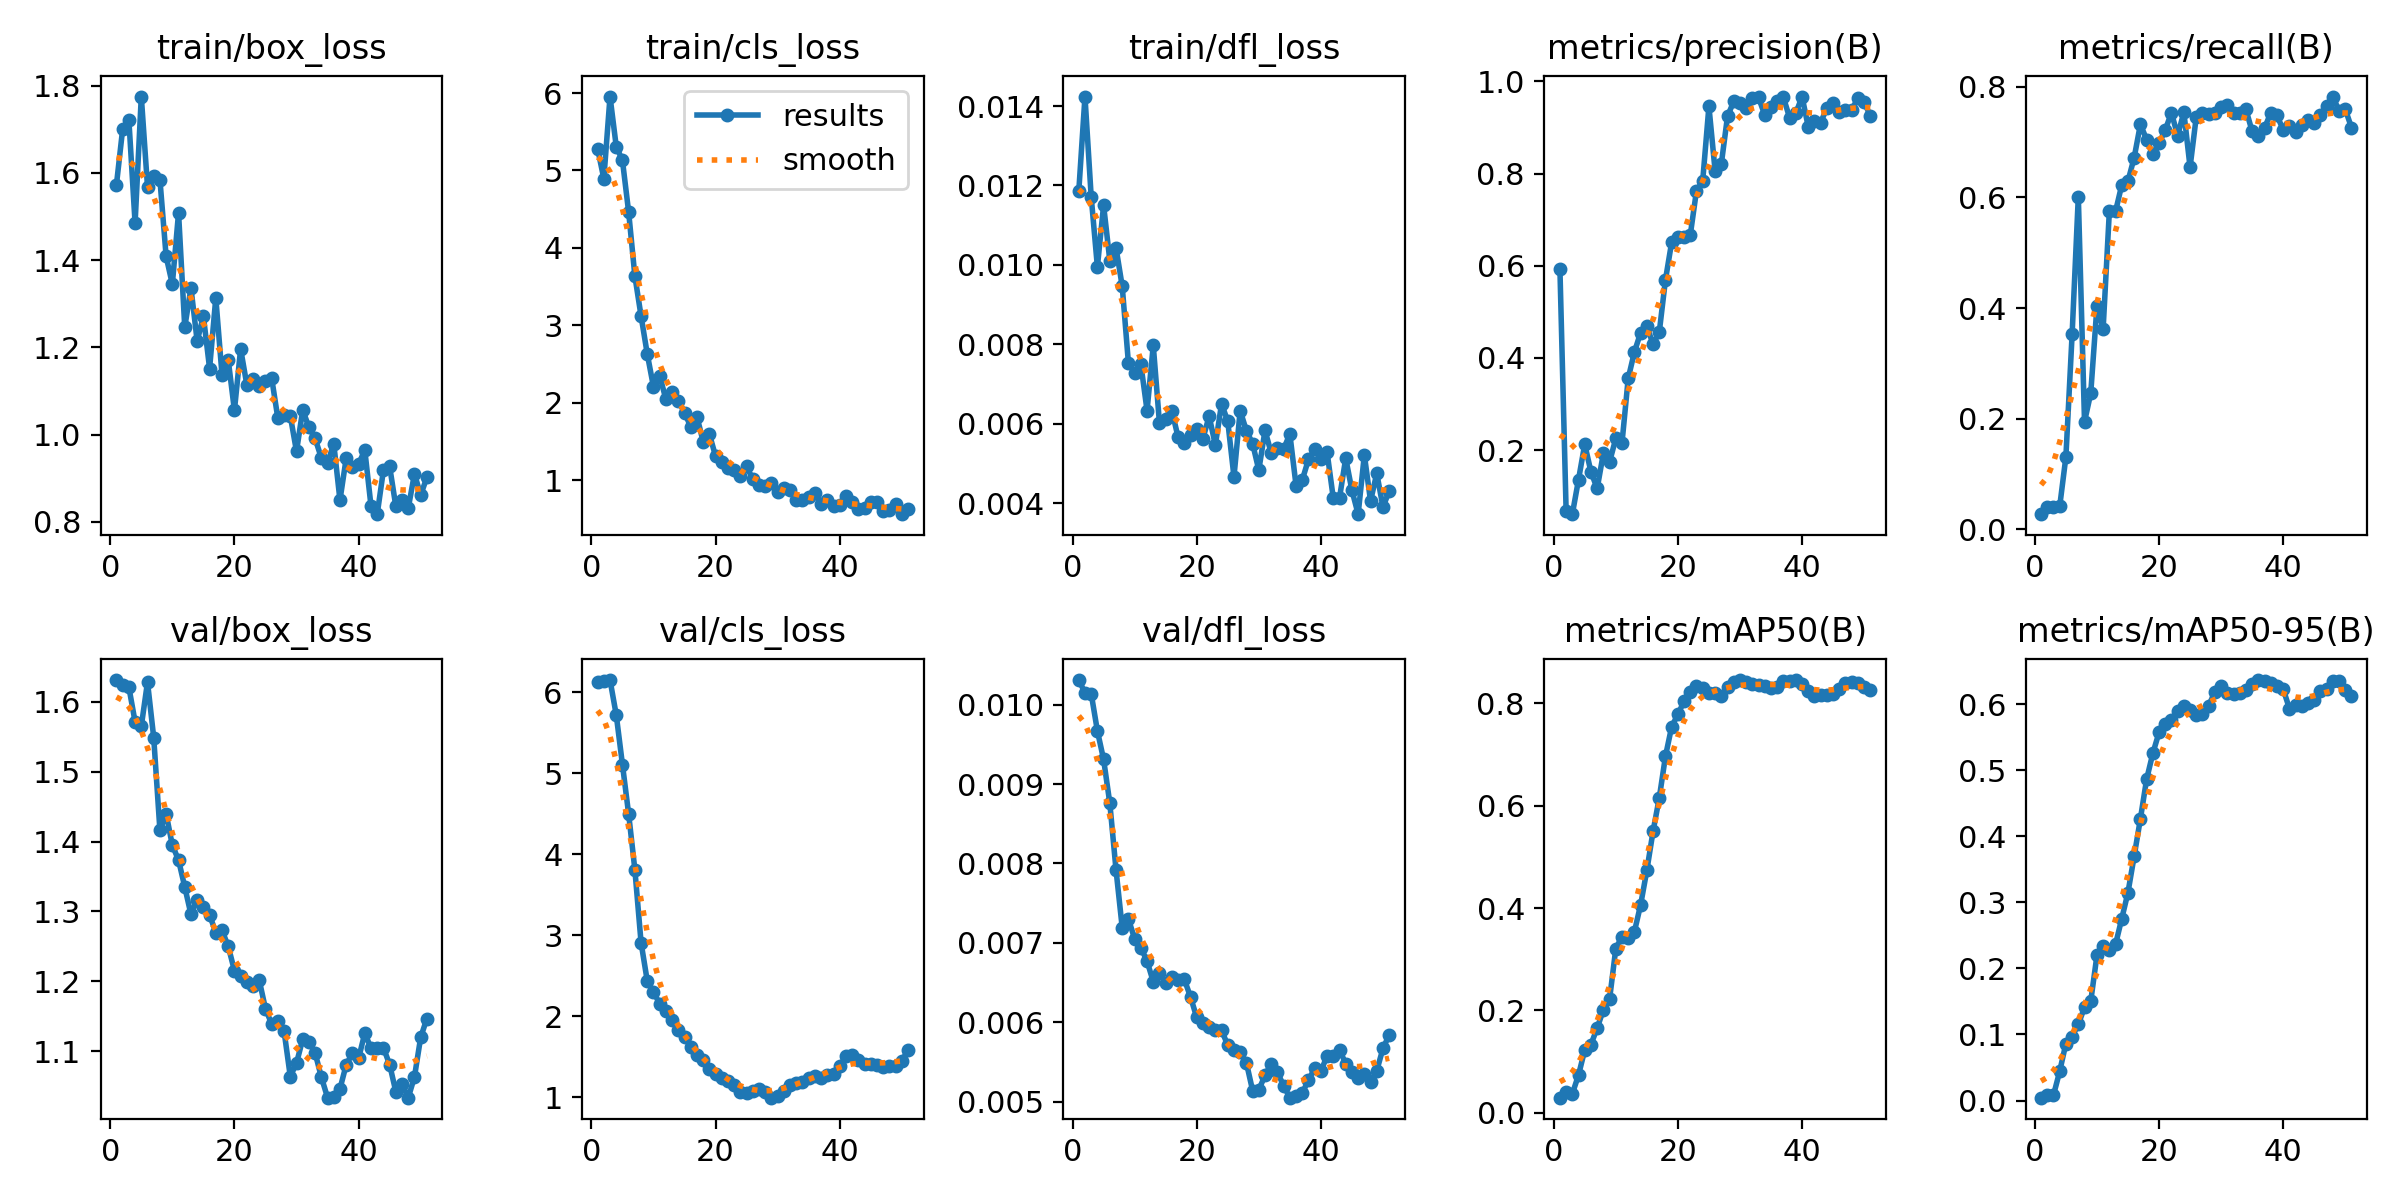

The file beside this chart, header and first rows:
epoch, time, train/box_loss, train/cls_loss, train/dfl_loss, metrics/precision(B), metrics/recall(B), metrics/mAP50(B), metrics/mAP50-95(B), val/box_loss, val/cls_loss, val/dfl_loss, lr/pg0, lr/pg1, lr/pg2
1, 50.46, 1.573, 5.283, 0.01185, 0.5938, 0.0274, 0.02937, 0.00431, 1.631, 6.126, 0.01031, 1.429e-05, 1.429e-05, 1.429e-05
2, 52.77, 1.7, 4.894, 0.01424, 0.06818, 0.0411, 0.04006, 0.00884, 1.624, 6.144, 0.01015, 4.24456e-05, 4.24456e-05, 4.24456e-05
3, 55.13, 1.721, 5.955, 0.01172, 0.06122, 0.0411, 0.03699, 0.0081, 1.621, 6.152, 0.01014, 7.00353e-05, 7.00353e-05, 7.00353e-05
4, 57.14, 1.485, 5.31, 0.00995, 0.1364, 0.04129, 0.07368, 0.04414, 1.571, 5.721, 0.00967, 9.70591e-05, 9.70591e-05, 9.70591e-05
5, 59.1, 1.775, 5.13, 0.0115, 0.213, 0.1309, 0.1227, 0.08628, 1.565, 5.108, 0.00931, 0.0001235, 0.0001235, 0.0001235
6, 61.05, 1.569, 4.462, 0.01011, 0.1529, 0.3522, 0.1332, 0.09683, 1.628, 4.495, 0.00876, 0.0001494, 0.0001494, 0.0001494
7, 63.07, 1.593, 3.638, 0.01043, 0.1169, 0.6014, 0.1656, 0.1154, 1.549, 3.809, 0.00792, 0.0001747, 0.0001747, 0.0001747
8, 65.05, 1.585, 3.12, 0.00946, 0.1933, 0.1944, 0.2009, 0.1412, 1.416, 2.907, 0.00719, 0.0001995, 0.0001995, 0.0001995
9, 67.04, 1.408, 2.629, 0.00752, 0.1745, 0.2459, 0.222, 0.1502, 1.44, 2.433, 0.0073, 0.0002237, 0.0002237, 0.0002237
10, 69.04, 1.345, 2.205, 0.00728, 0.2255, 0.4028, 0.3206, 0.2199, 1.395, 2.297, 0.00705, 0.0002473, 0.0002473, 0.0002473
11, 71.04, 1.508, 2.35, 0.0075, 0.2157, 0.3629, 0.3442, 0.2345, 1.373, 2.154, 0.00694, 0.0002704, 0.0002704, 0.0002704
12, 73.02, 1.246, 2.044, 0.00633, 0.3557, 0.575, 0.3417, 0.2276, 1.335, 2.059, 0.00677, 0.0002929, 0.0002929, 0.0002929
13, 74.93, 1.336, 2.135, 0.00797, 0.4131, 0.5748, 0.3538, 0.2365, 1.296, 1.956, 0.00651, 0.0003148, 0.0003148, 0.0003148
14, 76.9, 1.214, 2.025, 0.00601, 0.4548, 0.6225, 0.4062, 0.2755, 1.316, 1.827, 0.00662, 0.0003362, 0.0003362, 0.0003362
15, 78.88, 1.272, 1.872, 0.00611, 0.4683, 0.6294, 0.4734, 0.315, 1.306, 1.739, 0.0065, 0.000357, 0.000357, 0.000357
16, 80.86, 1.151, 1.69, 0.00632, 0.4305, 0.6719, 0.5498, 0.3701, 1.295, 1.623, 0.00657, 0.0003772, 0.0003772, 0.0003772
17, 82.89, 1.313, 1.819, 0.00566, 0.4556, 0.7319, 0.6148, 0.4265, 1.27, 1.522, 0.00653, 0.0003969, 0.0003969, 0.0003969
18, 84.9, 1.137, 1.5, 0.00552, 0.5695, 0.7045, 0.6965, 0.4864, 1.273, 1.463, 0.00654, 0.000416, 0.000416, 0.000416
19, 86.91, 1.171, 1.596, 0.00572, 0.6512, 0.6778, 0.7544, 0.5256, 1.25, 1.353, 0.00632, 0.0004345, 0.0004345, 0.0004345
20, 88.94, 1.055, 1.311, 0.00587, 0.6628, 0.6979, 0.7782, 0.5573, 1.215, 1.282, 0.00606, 0.0004525, 0.0004525, 0.0004525
21, 90.94, 1.196, 1.239, 0.00562, 0.6632, 0.7217, 0.8043, 0.5706, 1.207, 1.24, 0.00599, 0.0004699, 0.0004699, 0.0004699
22, 92.98, 1.114, 1.157, 0.00619, 0.6669, 0.753, 0.8214, 0.5767, 1.199, 1.196, 0.00594, 0.0004867, 0.0004867, 0.0004867
23, 94.98, 1.128, 1.131, 0.00546, 0.763, 0.7116, 0.8338, 0.5891, 1.193, 1.145, 0.0059, 0.000503, 0.000503, 0.000503
24, 97.02, 1.111, 1.057, 0.0065, 0.7843, 0.7539, 0.8293, 0.5977, 1.201, 1.066, 0.0059, 0.0005187, 0.0005187, 0.0005187
25, 99.03, 1.122, 1.178, 0.00606, 0.9457, 0.6545, 0.8202, 0.5907, 1.161, 1.051, 0.00571, 0.0005338, 0.0005338, 0.0005338
26, 100.9, 1.129, 1.013, 0.00466, 0.8055, 0.7456, 0.82, 0.584, 1.139, 1.075, 0.00565, 0.0005484, 0.0005484, 0.0005484
27, 102.8, 1.037, 0.9442, 0.00633, 0.8212, 0.7525, 0.8143, 0.5858, 1.143, 1.101, 0.00562, 0.0005624, 0.0005624, 0.0005624
28, 104.8, 1.046, 0.9204, 0.00582, 0.9245, 0.751, 0.8321, 0.5978, 1.128, 1.062, 0.00549, 0.0005759, 0.0005759, 0.0005759
29, 106.7, 1.043, 0.9647, 0.0055, 0.9565, 0.7525, 0.8417, 0.6189, 1.064, 0.9922, 0.00514, 0.0005887, 0.0005887, 0.0005887
30, 108.7, 0.9614, 0.8444, 0.00483, 0.952, 0.7635, 0.8455, 0.6273, 1.083, 1.014, 0.00515, 0.0006011, 0.0006011, 0.0006011
31, 110.7, 1.056, 0.904, 0.00583, 0.9416, 0.7664, 0.8423, 0.6167, 1.117, 1.074, 0.00533, 0.0006128, 0.0006128, 0.0006128
32, 112.6, 1.017, 0.8697, 0.00526, 0.9646, 0.7525, 0.8387, 0.6154, 1.113, 1.149, 0.00548, 0.000624, 0.000624, 0.000624
33, 114.5, 0.991, 0.7458, 0.00538, 0.9652, 0.7525, 0.8366, 0.6164, 1.097, 1.177, 0.00537, 0.0006346, 0.0006346, 0.0006346
34, 116.4, 0.9462, 0.7465, 0.00536, 0.9267, 0.759, 0.8345, 0.6218, 1.063, 1.189, 0.0052, 0.0006446, 0.0006446, 0.0006446
35, 118.4, 0.9346, 0.7809, 0.00574, 0.9453, 0.719, 0.8295, 0.6303, 1.033, 1.236, 0.00505, 0.0006541, 0.0006541, 0.0006541
36, 120.4, 0.9791, 0.8341, 0.00444, 0.9567, 0.7112, 0.8321, 0.6367, 1.034, 1.263, 0.00507, 0.000663, 0.000663, 0.000663
37, 122.4, 0.8494, 0.691, 0.00458, 0.9651, 0.7251, 0.8438, 0.6349, 1.046, 1.233, 0.00511, 0.0006714, 0.0006714, 0.0006714
38, 124.3, 0.9453, 0.7419, 0.0051, 0.9211, 0.7531, 0.843, 0.6322, 1.08, 1.271, 0.00527, 0.0006792, 0.0006792, 0.0006792
39, 126.2, 0.9254, 0.6642, 0.00535, 0.9305, 0.748, 0.8451, 0.6276, 1.097, 1.289, 0.00542, 0.0006864, 0.0006864, 0.0006864
40, 128.1, 0.9324, 0.6757, 0.00511, 0.9671, 0.7221, 0.8376, 0.623, 1.09, 1.386, 0.00538, 0.000693, 0.000693, 0.000693
41, 130, 0.9643, 0.7946, 0.00528, 0.9014, 0.7298, 0.8236, 0.5935, 1.126, 1.502, 0.00558, 0.0006991, 0.0006991, 0.0006991
42, 132, 0.8362, 0.7202, 0.00412, 0.9133, 0.7178, 0.8144, 0.5993, 1.104, 1.522, 0.00557, 0.0007046, 0.0007046, 0.0007046
43, 134, 0.8174, 0.63, 0.00413, 0.9102, 0.7311, 0.8165, 0.5974, 1.105, 1.46, 0.00565, 0.0007096, 0.0007096, 0.0007096
44, 135.8, 0.9182, 0.6446, 0.00513, 0.9429, 0.7393, 0.8165, 0.6014, 1.105, 1.404, 0.00548, 0.000714, 0.000714, 0.000714
45, 137.8, 0.9271, 0.7135, 0.00432, 0.9526, 0.7351, 0.819, 0.6057, 1.081, 1.41, 0.00537, 0.0007178, 0.0007178, 0.0007178
46, 139.7, 0.8352, 0.7138, 0.00372, 0.9329, 0.7496, 0.8286, 0.6201, 1.042, 1.397, 0.0053, 0.0007211, 0.0007211, 0.0007211
47, 141.6, 0.8492, 0.5961, 0.00521, 0.9378, 0.7659, 0.8389, 0.6235, 1.052, 1.373, 0.00535, 0.0007238, 0.0007238, 0.0007238
48, 143.5, 0.8311, 0.6112, 0.00405, 0.9379, 0.7822, 0.8423, 0.6348, 1.033, 1.384, 0.00525, 0.0007259, 0.0007259, 0.0007259
49, 145.4, 0.9099, 0.6965, 0.00475, 0.9637, 0.7562, 0.8389, 0.6349, 1.063, 1.388, 0.00539, 0.0007274, 0.0007274, 0.0007274
50, 147.3, 0.8611, 0.5614, 0.0039, 0.9551, 0.7595, 0.8323, 0.6215, 1.12, 1.443, 0.00567, 0.0007284, 0.0007284, 0.0007284
51, 149.2, 0.9019, 0.6237, 0.0043, 0.925, 0.7259, 0.8259, 0.6129, 1.147, 1.585, 0.00584, 0.0007216, 0.0007216, 0.0007216
